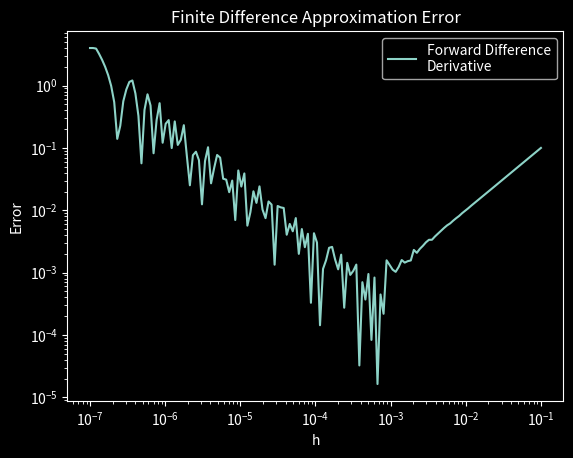

Generate this figure with matplotlib:
import numpy as np
import matplotlib.pyplot as plt

def f(x):
    return np.power(x, 2)  

def df(x):
    return 2 * x

x0 = 2.
hs = np.logspace(-7, -1, 150).astype(np.float32)  

true_grad = df(x0)
forward_grad = (f(x0 + hs) - f(x0)) / hs
# central_grad = (f(x0 + hs) - f(x0 - hs)) / (2 * hs)
# central_difference_error = abs(true_grad - central_grad)
forward_difference_error = abs(true_grad - forward_grad)

plt.style.use("dark_background")
# plt.loglog(hs, central_difference_error, label="Central Difference")
plt.loglog(hs, forward_difference_error, label="Forward Difference\nDerivative")
plt.xlabel("h")
plt.ylabel("Error")
plt.axhline(0, color="white")  
plt.axvline(0, color="white")  
plt.title("Finite Difference Approximation Error")
plt.legend()
plt.show()
